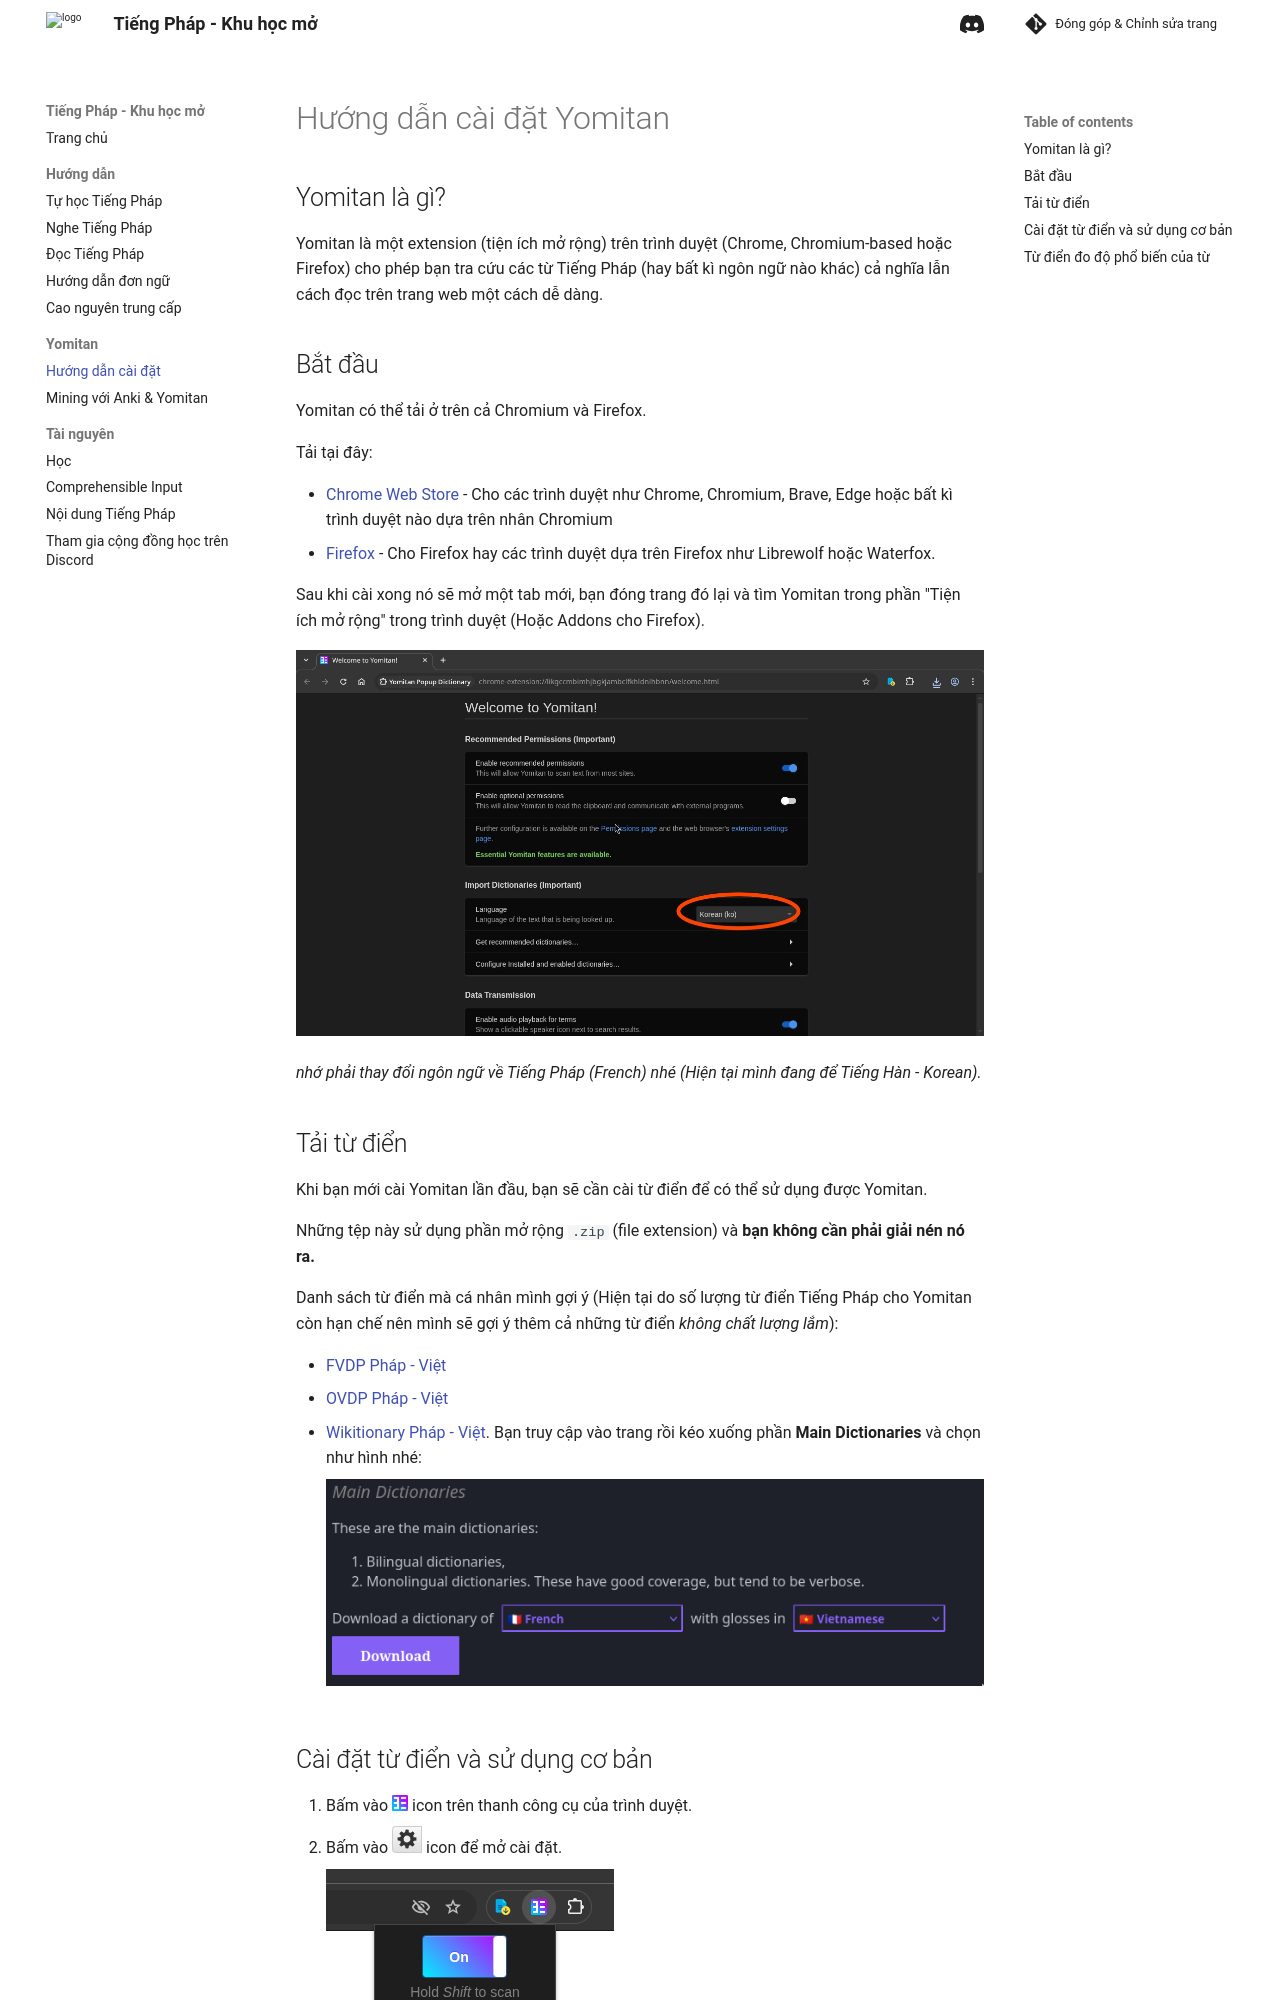

repository: daihocmo/tieng-phap · page: site/yomitan/index.html · generator: mkdocs

# Hướng dẫn cài đặt Yomitan

## Yomitan là gì?

Yomitan là một extension (tiện ích mở rộng) trên trình duyệt (Chrome, Chromium-based hoặc Firefox) cho phép bạn tra cứu các từ Tiếng Pháp (hay bất kì ngôn ngữ nào khác) cả nghĩa lẫn cách đọc trên trang web một cách dễ dàng.

## Bắt đầu

Yomitan có thể tải ở trên cả Chromium và Firefox.

Tải tại đây:

- [Chrome Web Store](https://chromewebstore.google.com/detail/yomitan/likgccmbimhjbgkjambclfkhldnlhbnn) - Cho các trình duyệt như Chrome, Chromium, Brave, Edge hoặc bất kì trình duyệt nào dựa trên nhân Chromium
- [Firefox](https://addons.mozilla.org/en-GB/firefox/addon/yomitan/) - Cho Firefox hay các trình duyệt dựa trên Firefox như Librewolf hoặc Waterfox.

Sau khi cài xong nó sẽ mở một tab mới, bạn đóng trang đó lại và tìm Yomitan trong phần "Tiện ích mở rộng" trong trình duyệt (Hoặc Addons cho Firefox).

![](img/yomi1.jpg)

*nhớ phải thay đổi ngôn ngữ về Tiếng Pháp (French) nhé (Hiện tại mình đang để Tiếng Hàn - Korean).*
